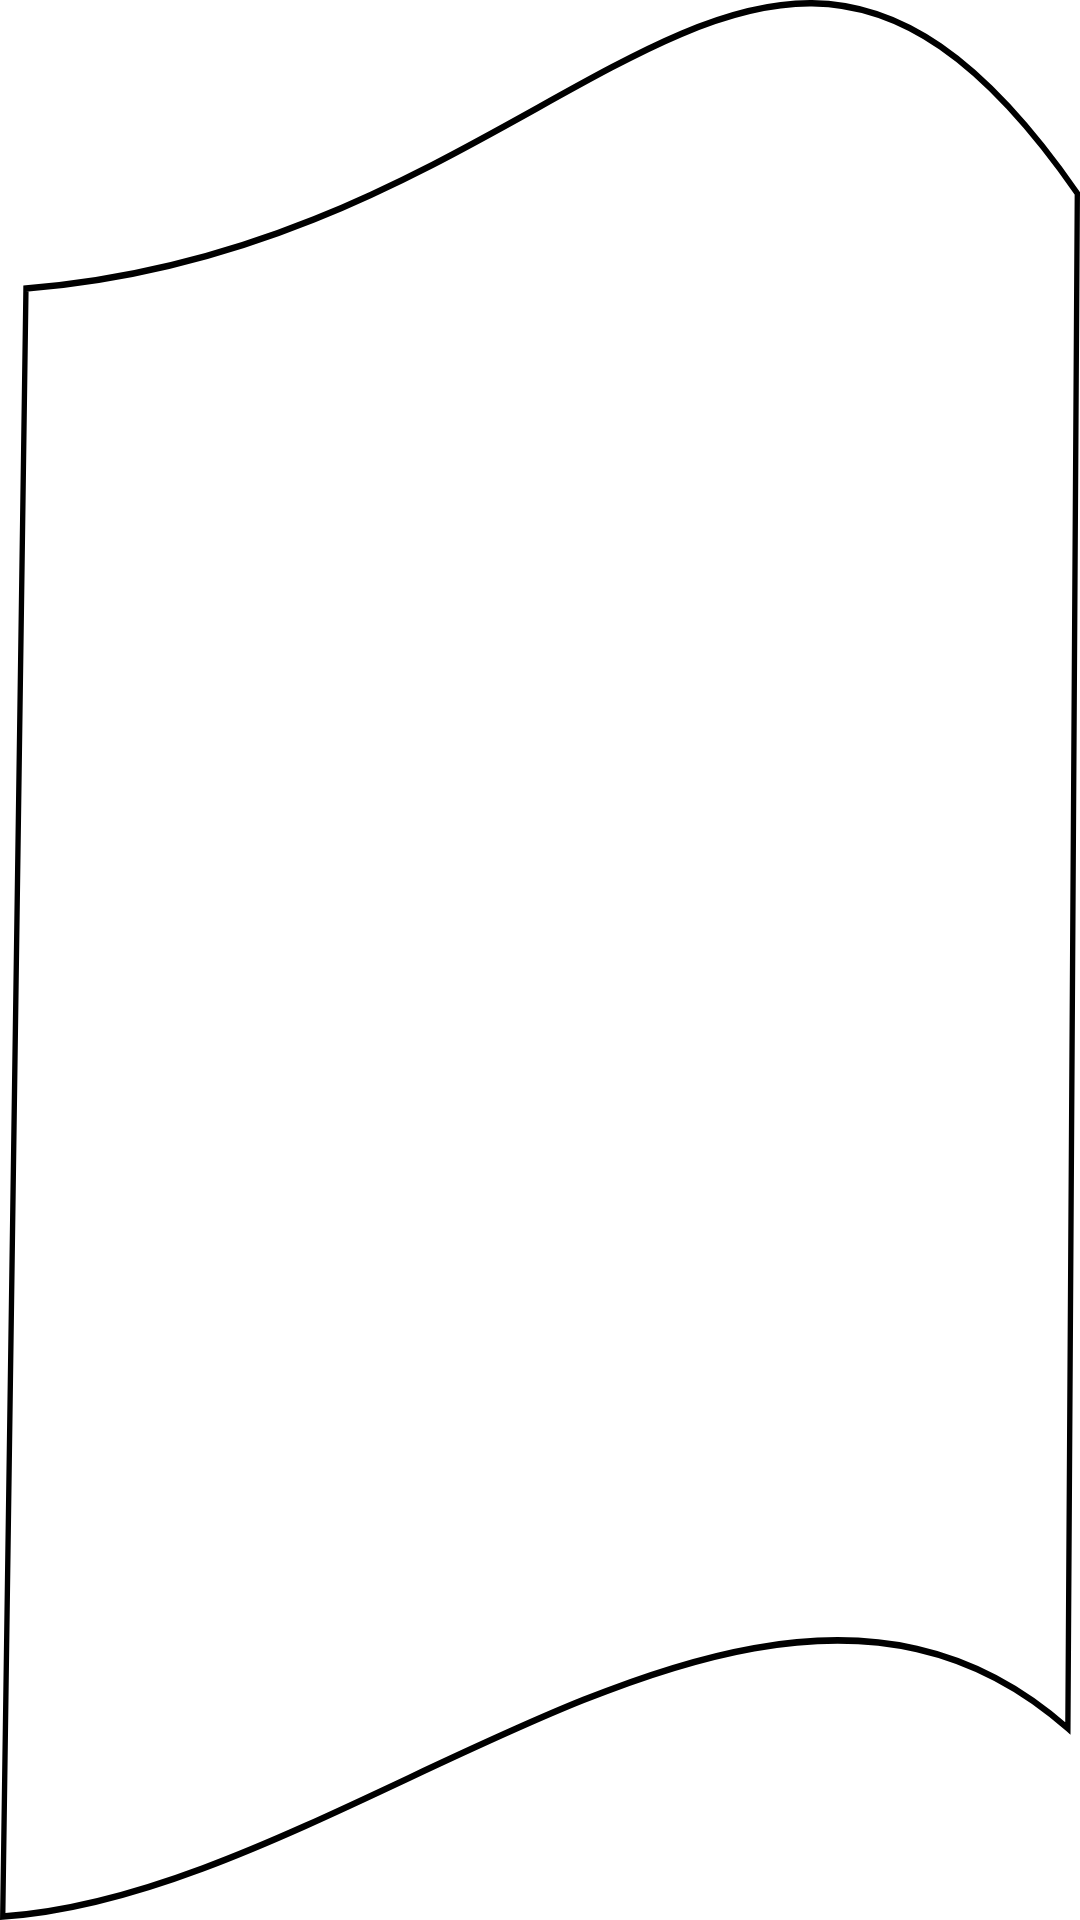

Here is an Android app screen rendered from its layout file. Give the layout XML and the strings, colors and styles it references.
<!-- AndroidManifest.xml: application theme AppTheme -->
<!-- res/layout/view_flip_book_page_first.xml -->
<?xml version="1.0" encoding="utf-8"?>
<androidx.constraintlayout.widget.ConstraintLayout xmlns:android="http://schemas.android.com/apk/res/android"
    xmlns:app="http://schemas.android.com/apk/res-auto"
    xmlns:tools="http://schemas.android.com/tools"
    android:layout_width="match_parent"
    android:layout_height="match_parent"
    android:background="@drawable/background_book_page_first">

    <TextView
        android:id="@+id/textView"
        android:layout_width="0dp"
        android:layout_height="wrap_content"
        android:gravity="center"
        android:textSize="20sp"
        app:layout_constraintBottom_toBottomOf="parent"
        app:layout_constraintEnd_toEndOf="parent"
        app:layout_constraintStart_toStartOf="parent"
        app:layout_constraintTop_toTopOf="parent"
        tools:text="Page 1" />

</androidx.constraintlayout.widget.ConstraintLayout>
<!-- resources referenced by this layout -->
<resources>
  <!-- drawable background_book_page_first (drawable) -->
  <vector xmlns:android="http://schemas.android.com/apk/res/android"
      android:width="53.49408dp"
      android:height="77.341064dp"
      android:viewportWidth="53.49408"
      android:viewportHeight="77.341064">
    <path
        android:pathData="m52.8929,69.6239c-15.073,-10.8786 -35.3113,6.6336 -52.7579,7.5771l1.1509,-65.577C28.874,9.8248 37.5947,-10.6737 53.3612,7.7887Z"
        android:strokeWidth="0.265"
        android:fillColor="#ffffff"
        android:strokeColor="#000000"/>
  </vector>
  <style name="AppTheme" parent="Theme.MaterialComponents.Light.NoActionBar">
          <item name="colorPrimary">@color/dark_grey</item>
          <item name="colorPrimaryVariant">@color/dark_grey</item>
          <item name="colorOnPrimary">@android:color/white</item>
  
          <item name="colorSecondary">@color/dark_grey</item>
          <item name="colorSecondaryVariant">@color/dark_grey</item>
          <item name="colorOnSecondary">@android:color/white</item>
  
          <item name="android:statusBarColor">@color/medium_grey</item>
  
          <item name="bottomSheetDialogTheme">@style/TransparentBottomSheetTheme</item>
      </style>
  <color name="dark_grey">#666666</color>
  <color name="medium_grey">#bbbbbb</color>
  <style name="TransparentBottomSheetTheme" parent="Theme.Design.Light.BottomSheetDialog">
          <item name="bottomSheetStyle">@style/TransparentBottomSheet</item>
          <item name="android:windowIsFloating">false</item>
          <item name="android:statusBarColor">@android:color/transparent</item>
          <item name="android:windowSoftInputMode">adjustResize</item>
      </style>
  <style name="TransparentBottomSheet" parent="Widget.Design.BottomSheet.Modal">
          <item name="android:background">@android:color/transparent</item>
      </style>
</resources>
